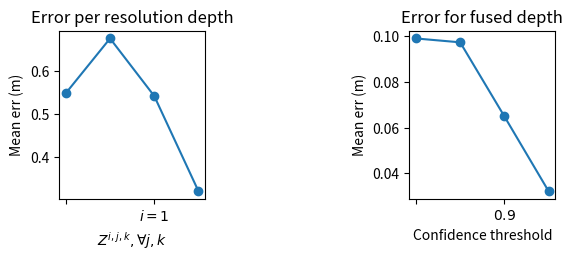

Write the Python code that produced this figure.
# draw the mean error vs. i and confidence thresholding
import numpy as np
import matplotlib.pyplot as plt

fig = plt.figure()
ax1 = fig.add_subplot(2,3,1,title="Error per resolution depth")
ax1.plot([0.54881,0.675819,0.54212,0.321148],"-o")
ax1.set_xticklabels(['$i=0$','','$i=1$','','$i=2$','','$i=3$'])
plt.xlabel('$Z^{i,j,k}, \\forall j,k$')
plt.ylabel('Mean err (m)')

ax2 = fig.add_subplot(2,3,3, title="Error for fused depth")
ax2.plot([0.0989643, 0.0972701,0.0648913,0.0321656],"-o")
ax2.set_xticklabels(['$0$','','$0.9$','','$0.99$','','$0.999$'])
plt.xlabel('Confidence threshold')
plt.ylabel('Mean err (m)')
plt.show()